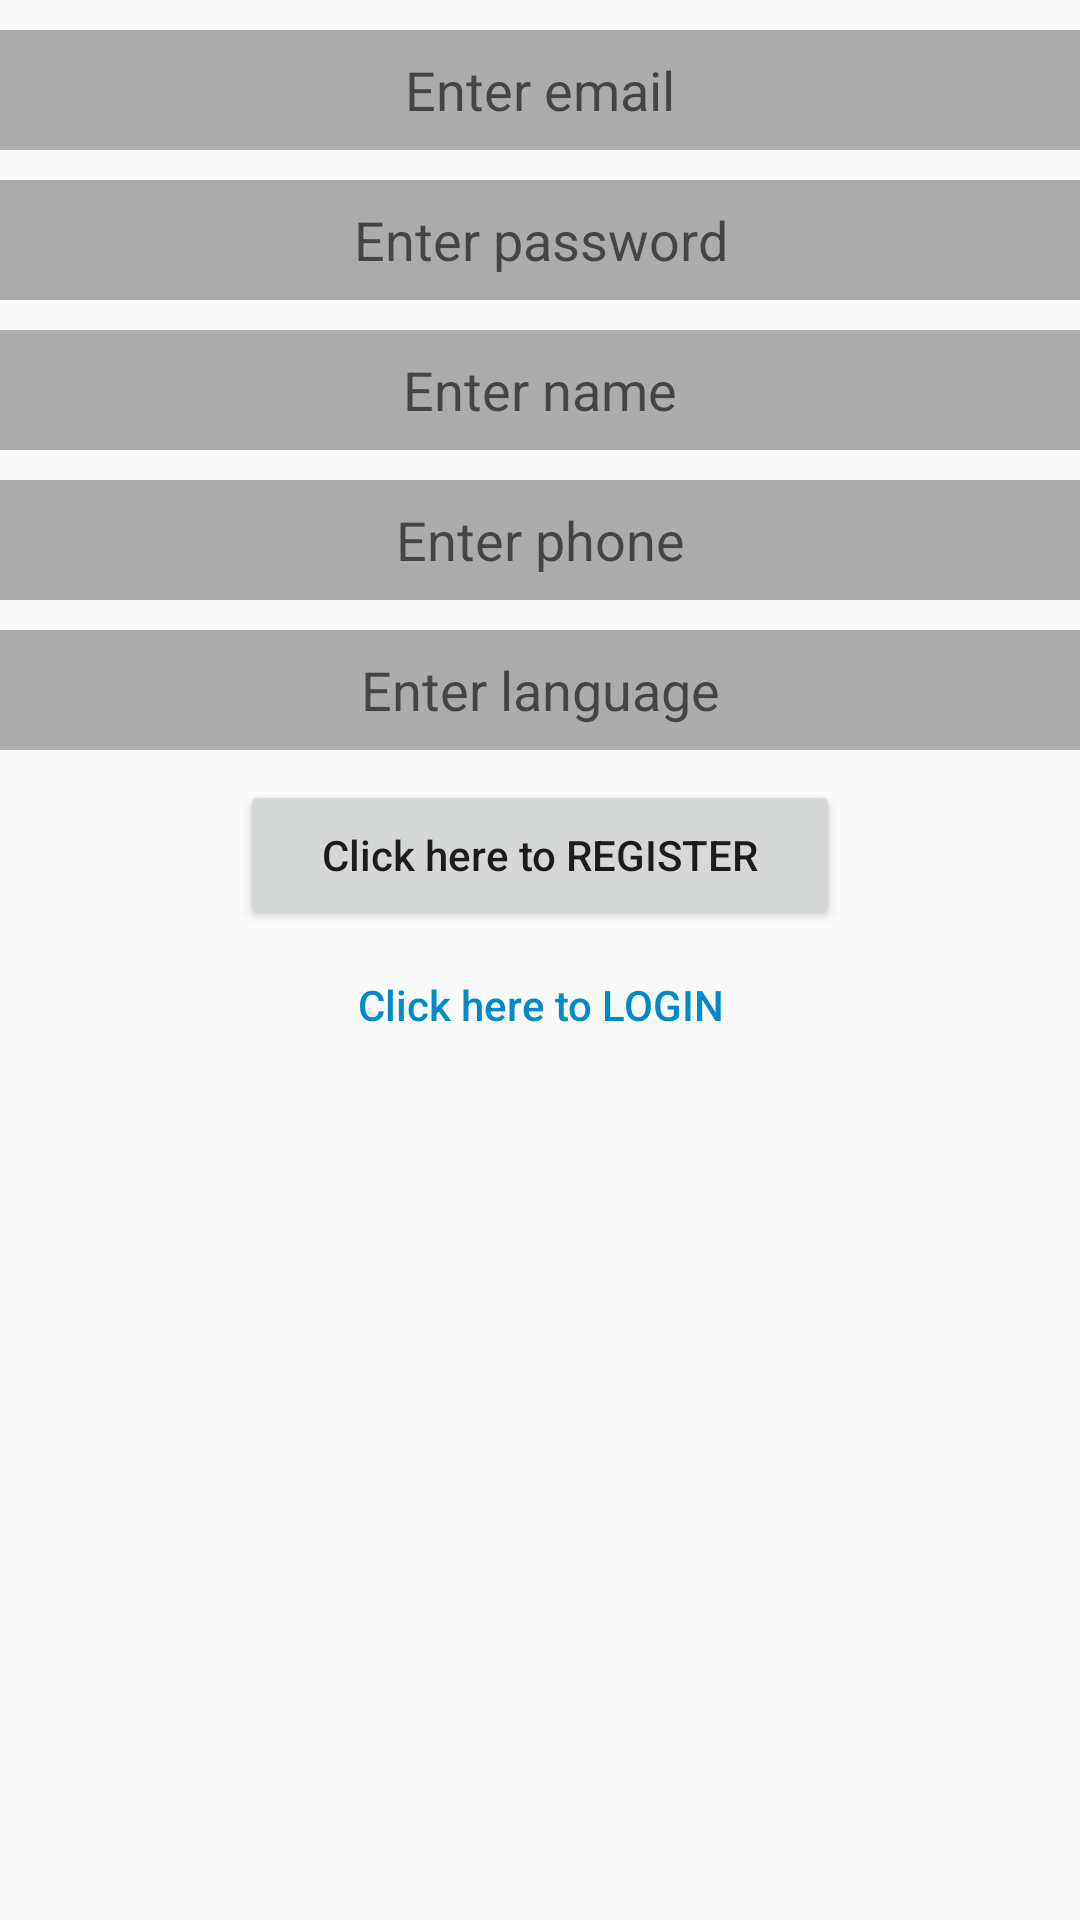

Produce the Android XML layout that renders to this screen, including the resource entries it uses.
<!-- AndroidManifest.xml: application theme AppTheme -->
<!-- res/layout/activity_register.xml -->
<?xml version="1.0" encoding="utf-8"?>
<RelativeLayout xmlns:android="http://schemas.android.com/apk/res/android"
    xmlns:app="http://schemas.android.com/apk/res-auto"
    xmlns:tools="http://schemas.android.com/tools"
    android:layout_width="match_parent"
    android:layout_height="match_parent"
    tools:context=".Activity.LandingActivity">

    <EditText
        android:id="@+id/field_email"
        android:layout_width="match_parent"
        android:layout_height="40dp"
        android:layout_marginTop="10dp"
        android:background="#50000000"
        android:gravity="center"
        android:hint="@string/strEml"
        android:inputType="textEmailAddress"
        android:textColor="@color/common_google_signin_btn_text_dark_default"
        android:textColorLink="@color/common_google_signin_btn_text_dark_default" />

    <EditText
        android:id="@+id/field_password"
        android:layout_width="match_parent"
        android:layout_height="40dp"
        android:layout_marginTop="10dp"
        android:layout_below="@id/field_email"
        android:background="#50000000"
        android:gravity="center"
        android:textColor="@color/common_google_signin_btn_text_dark_default"
        android:hint="@string/strPswd"
        android:inputType="textPassword" />

    <EditText
        android:id="@+id/field_name"
        android:layout_width="match_parent"
        android:layout_height="40dp"
        android:layout_below="@id/field_password"
        android:layout_marginTop="10dp"
        android:background="#50000000"
        android:gravity="center"
        android:hint="@string/strName"
        android:inputType="textPersonName"
        android:textColor="@color/common_google_signin_btn_text_dark_default"
        android:textColorLink="@color/common_google_signin_btn_text_dark_default" />

    <EditText
        android:id="@+id/field_contact"
        android:layout_width="match_parent"
        android:layout_height="40dp"
        android:layout_marginTop="10dp"
        android:layout_below="@id/field_name"
        android:background="#50000000"
        android:gravity="center"
        android:hint="@string/strContact"
        android:inputType="text|number"
        android:textColor="@color/common_google_signin_btn_text_dark_default"
        android:textColorLink="@color/common_google_signin_btn_text_dark_default" />

    <EditText
        android:id="@+id/field_language"
        android:layout_width="match_parent"
        android:layout_height="40dp"
        android:layout_marginTop="10dp"
        android:layout_below="@id/field_contact"
        android:background="#50000000"
        android:gravity="center"
        android:hint="@string/strLanguage"
        android:inputType="textPersonName"
        android:textColor="@color/common_google_signin_btn_text_dark_default"
        android:textColorLink="@color/common_google_signin_btn_text_dark_default" />

    <Button
        android:id="@+id/button_sign_in"
        android:layout_width="match_parent"
        android:layout_height="40dp"
        android:layout_below="@id/button_sign_up"
        android:layout_marginTop="5dp"
        android:background="#00000000"
        android:text="@string/strLgn"
        android:textAllCaps="@bool/allCaps"
        android:textColor="@color/colorPrimaryDark" />

    <Button
        android:id="@+id/button_sign_up"
        android:layout_width="200dp"
        android:layout_height="50dp"
        android:layout_centerHorizontal="true"
        android:layout_below="@id/field_language"
        android:layout_marginTop="10dp"
        android:text="@string/strReg"
        android:textAllCaps="@bool/allCaps"
        android:textColor="@color/common_google_signin_btn_text_dark_default" />

</RelativeLayout>
<!-- resources referenced by this layout -->
<resources>
  <color name="colorPrimaryDark">#018ac9</color>
  <string name="strContact">Enter phone</string>
  <string name="strEml">Enter email</string>
  <string name="strLanguage">Enter language</string>
  <string name="strLgn">Click here to LOGIN</string>
  <string name="strName">Enter name</string>
  <string name="strPswd">Enter password</string>
  <string name="strReg">Click here to REGISTER</string>
  <style name="AppTheme" parent="Theme.AppCompat.Light.NoActionBar">
          
      <item name="colorPrimary">@color/colorPrimary</item>
          <item name="colorPrimaryDark">@color/colorPrimaryDark</item>
          <item name="colorAccent">@color/colorAccent</item>
      </style>
  <color name="colorPrimary">#018ac9</color>
  <color name="colorAccent">#FF4081</color>
</resources>
